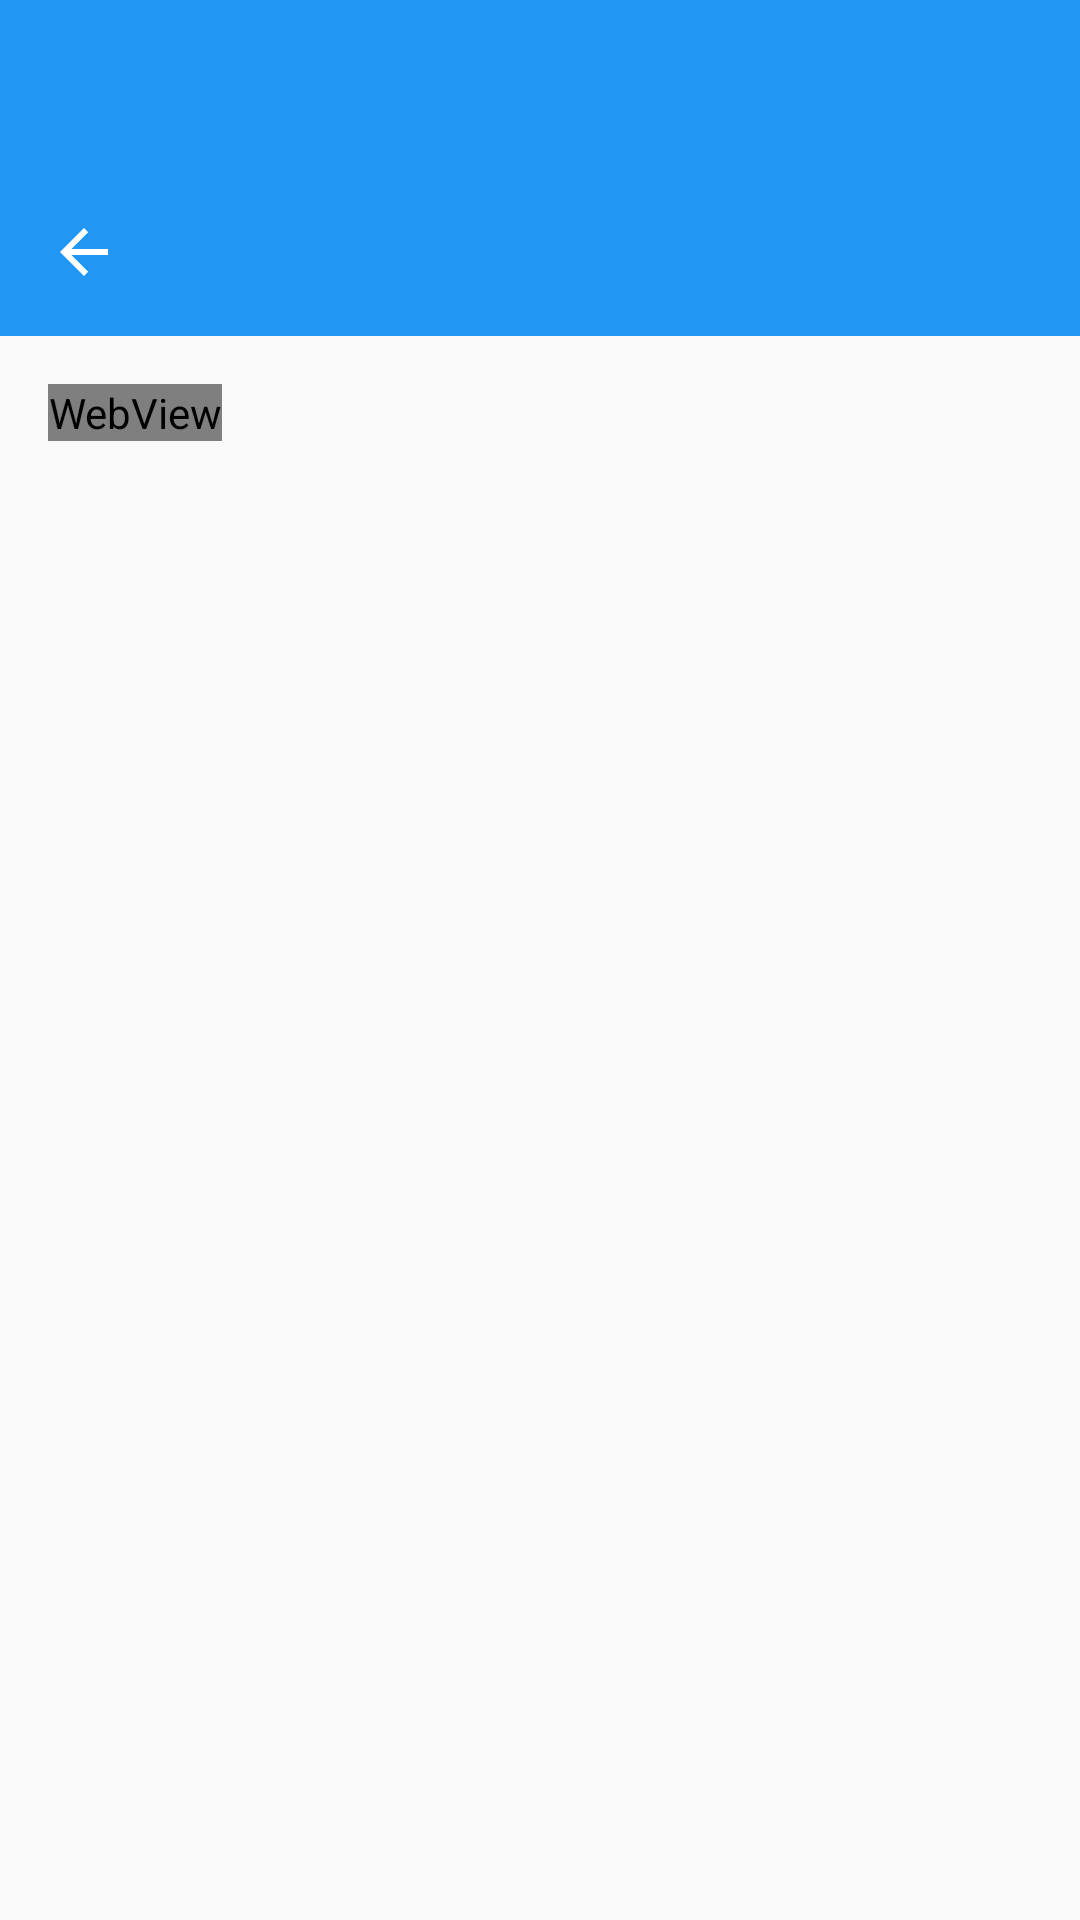

This screen was rendered from an Android layout file. Write that file and the resources it references.
<!-- AndroidManifest.xml: activity theme FeedActivity -->
<!-- res/layout/activity_feed_detail.xml -->
<?xml version="1.0" encoding="utf-8"?>
<android.support.design.widget.CoordinatorLayout xmlns:android="http://schemas.android.com/apk/res/android"
    xmlns:app="http://schemas.android.com/apk/res-auto"
    xmlns:tools="http://schemas.android.com/tools"
    android:layout_width="match_parent"
    android:layout_height="match_parent"
    android:fitsSystemWindows="true"
    android:elevation="20dp"
    tools:context="com.example.garorasu.welcome.FeedDetail.FeedDetailActivity">

    <android.support.design.widget.AppBarLayout
        android:id="@+id/app_bar"
        android:layout_width="match_parent"
        android:layout_height="wrap_content"
        android:fitsSystemWindows="true"
        android:background="@color/blue"
        android:elevation="20dp"
        android:theme="@style/AppTheme.AppBarOverlay">

        <android.support.design.widget.CollapsingToolbarLayout
            android:id="@+id/toolbar_layout"
            android:layout_width="match_parent"
            android:layout_height="match_parent"
            android:fitsSystemWindows="true"
            android:elevation="20dp"
            app:layout_scrollFlags="scroll|enterAlwaysCollapsed">

            <android.support.v7.widget.Toolbar
                android:id="@+id/detail_toolbar"
                android:layout_width="match_parent"
                android:layout_height="wrap_content"
                android:layout_marginTop="?actionBarSize"
                app:layout_collapseMode="parallax"
                app:navigationIcon="?homeAsUpIndicator"
                app:popupTheme="@style/AppTheme.PopupOverlay"
                >
            <TextView
                android:layout_width="wrap_content"
                android:layout_height="wrap_content"
                android:id="@+id/title_header"
                android:layout_marginRight="20dp"
                android:textSize="24dp"
                />
            </android.support.v7.widget.Toolbar>
        </android.support.design.widget.CollapsingToolbarLayout>
    </android.support.design.widget.AppBarLayout>

    <include layout="@layout/content_feed_detail" />

</android.support.design.widget.CoordinatorLayout>
<!-- res/layout/content_feed_detail.xml (included above) -->
<?xml version="1.0" encoding="utf-8"?>
<android.support.v4.widget.NestedScrollView xmlns:android="http://schemas.android.com/apk/res/android"
    xmlns:app="http://schemas.android.com/apk/res-auto"
    xmlns:tools="http://schemas.android.com/tools"
    android:layout_width="match_parent"
    android:layout_height="match_parent"
    app:layout_behavior="@string/appbar_scrolling_view_behavior"
    tools:context="com.example.garorasu.welcome.FeedDetail.FeedDetailActivity"
    tools:showIn="@layout/activity_feed_detail">

    <WebView
        android:id="@+id/content_text"
        android:layout_width="wrap_content"
        android:layout_height="wrap_content"
        android:layout_margin="@dimen/text_margin"
        android:text="@string/large_text" />

</android.support.v4.widget.NestedScrollView>
<!-- resources referenced by this layout -->
<resources>
  <color name="blue">#2196F3</color>
  <dimen name="text_margin">16dp</dimen>
  <color name="colorAccent">#FF4081</color>
</resources>
